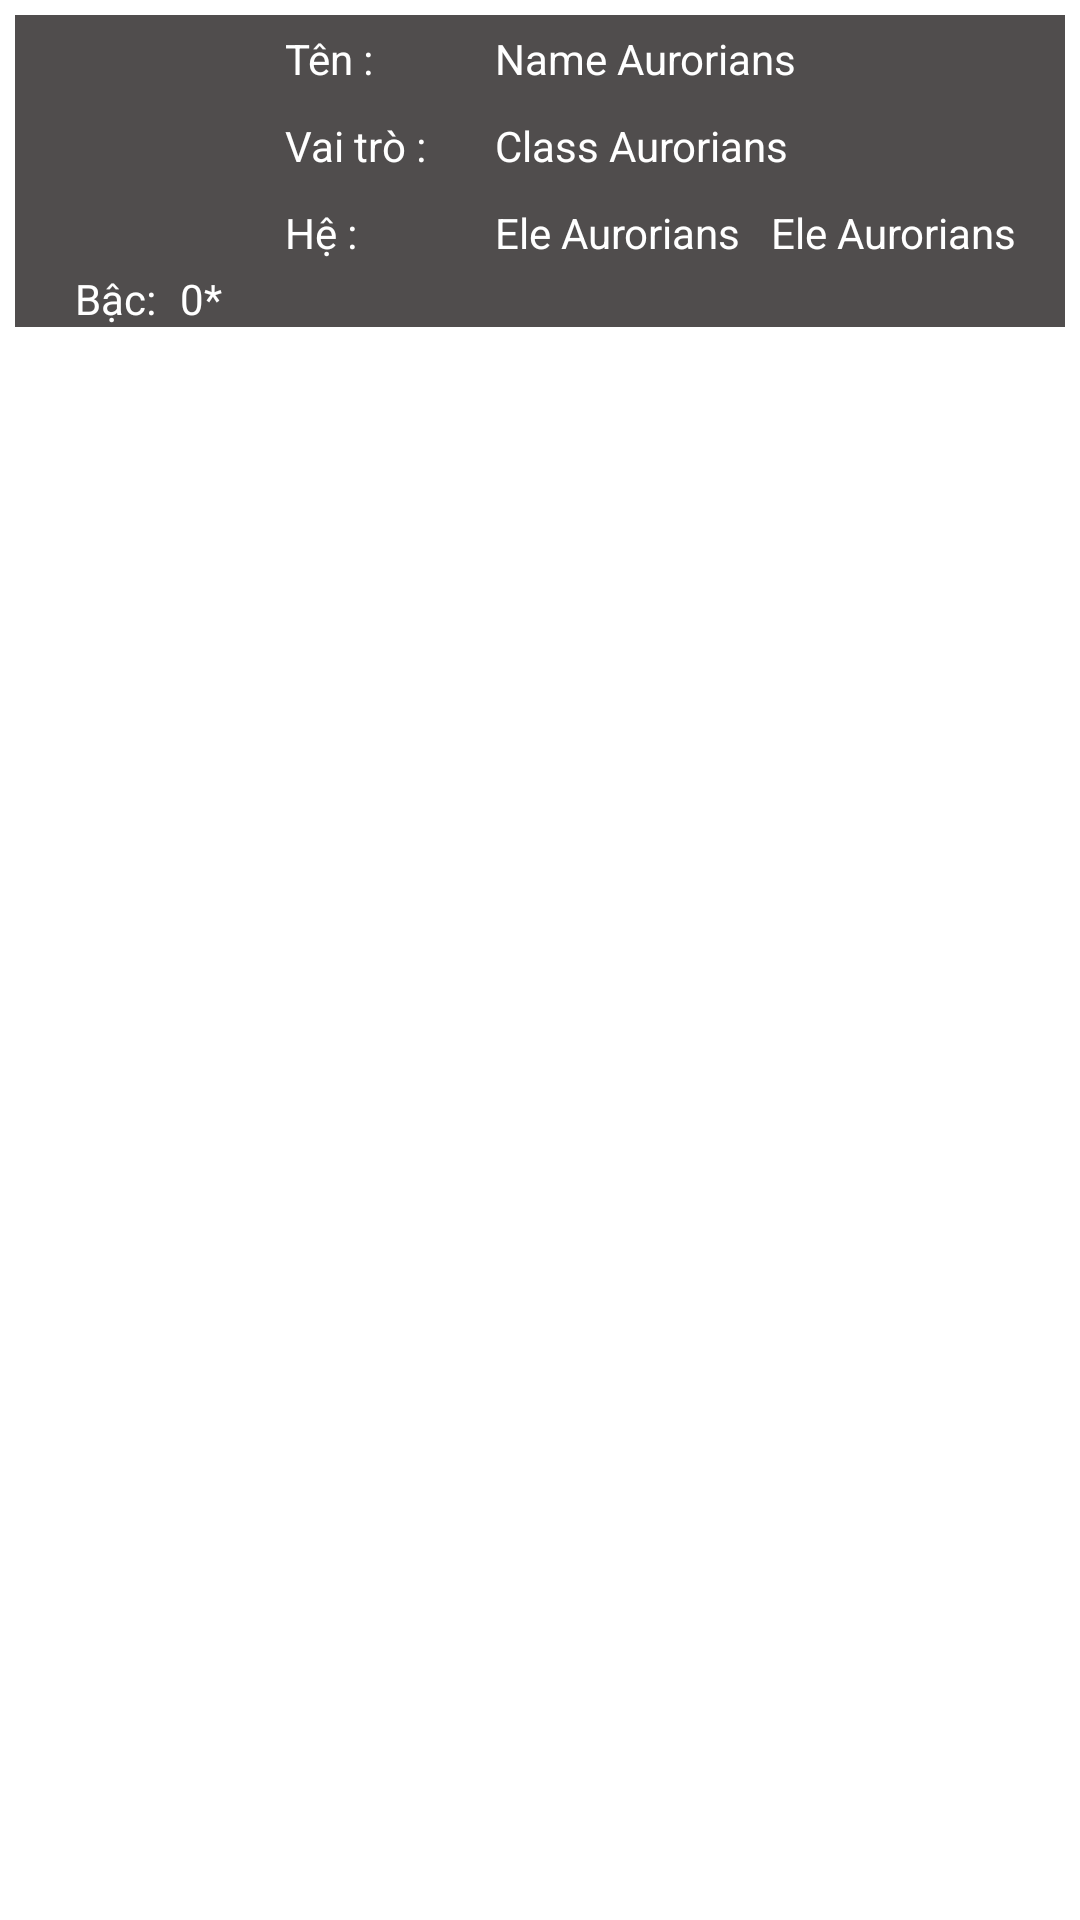

Produce the Android XML layout that renders to this screen, including the resource entries it uses.
<!-- AndroidManifest.xml: application theme Theme.ASIF -->
<!-- res/layout/au_row.xml -->
<?xml version="1.0" encoding="utf-8"?>
<RelativeLayout xmlns:android="http://schemas.android.com/apk/res/android"
    android:layout_width="match_parent"
    android:layout_height="match_parent">

    <RelativeLayout
        android:layout_width="wrap_content"
        android:layout_height="wrap_content"
        android:background="@color/white">
<RelativeLayout
    android:layout_width="match_parent"
    android:layout_height="wrap_content"
    android:layout_margin="5dp"
    android:background="#504D4D"

    >
    <ImageView
        android:layout_width="75dp"
        android:layout_height="75dp"
        android:id="@+id/img"
        android:layout_margin="5dp"></ImageView>
    <TextView
        android:layout_width="60dp"
        android:layout_height="wrap_content"
        android:text="Tên : "
        android:id="@+id/txn"
        android:layout_margin="5dp"
        android:textColor="@color/white"
        android:layout_toRightOf="@id/img"></TextView>
    <TextView
        android:layout_width="wrap_content"
        android:layout_height="wrap_content"
        android:id="@+id/name"
        android:textColor="@color/white"
        android:text="Name Aurorians"
        android:layout_toRightOf="@+id/txn"
        android:layout_margin="5dp"></TextView>
    <TextView
        android:layout_width="60dp"
        android:layout_height="wrap_content"
        android:text="Vai trò : "
        android:id="@+id/txvt"
        android:layout_margin="5dp"
        android:textColor="@color/white"
        android:layout_below="@id/txn"
        android:layout_toRightOf="@id/img"></TextView>

    <TextView
        android:id="@+id/Class"
        android:layout_width="wrap_content"
        android:layout_height="wrap_content"
        android:layout_below="@+id/txn"
       android:layout_margin="5dp"
        android:layout_toRightOf="@+id/txvt"
        android:text="Class Aurorians"
        android:textColor="@color/white"></TextView>

    <TextView
        android:layout_width="60dp"
        android:layout_height="wrap_content"
        android:text="Hệ : "
        android:id="@+id/txh"
        android:layout_margin="5dp"
        android:textColor="@color/white"
        android:layout_below="@id/txvt"
        android:layout_toRightOf="@id/img"></TextView>

    <TextView
        android:id="@+id/Ele"
        android:layout_width="wrap_content"
        android:layout_height="wrap_content"
        android:layout_below="@+id/txvt"
        android:layout_marginStart="5dp"
        android:layout_marginTop="5dp"
        android:layout_marginEnd="5dp"
        android:layout_marginBottom="5dp"
        android:layout_toRightOf="@+id/txh"
        android:text="Ele Aurorians"
        android:textColor="@color/white"></TextView>
    <TextView
        android:id="@+id/Ele1"
        android:layout_width="wrap_content"
        android:layout_height="wrap_content"
        android:layout_below="@+id/txvt"
        android:layout_marginStart="5dp"
        android:layout_marginTop="5dp"
        android:layout_marginEnd="5dp"
        android:layout_marginBottom="5dp"
        android:layout_toRightOf="@+id/Ele"
        android:text="Ele Aurorians"
        android:textColor="@color/white"></TextView>
    <TextView
        android:layout_width="20dp"
        android:layout_height="wrap_content"
        android:id="@+id/star"
        android:text="0*"
        android:textColor="@color/white"
        android:layout_toRightOf="@id/txs"
        android:layout_below="@id/img"
  ></TextView>

    <TextView
        android:id="@+id/txs"
        android:layout_width="35dp"
        android:layout_height="wrap_content"
        android:layout_below="@id/img"
        android:layout_marginLeft="20dp"
        android:text="Bậc:"
        android:textColor="@color/white"></TextView>

        </RelativeLayout>
    </RelativeLayout>
</RelativeLayout>
<!-- resources referenced by this layout -->
<resources>
  <style name="Theme.ASIF" parent="Theme.MaterialComponents.DayNight.NoActionBar">
          
          <item name="colorPrimary">@color/purple_500</item>
          <item name="colorPrimaryVariant">@color/purple_700</item>
          <item name="colorOnPrimary">@color/white</item>
          
          <item name="colorSecondary">@color/teal_200</item>
          <item name="colorSecondaryVariant">@color/teal_700</item>
          <item name="colorOnSecondary">@color/black</item>
          
          <item name="android:statusBarColor" tools:targetApi="l">?attr/colorPrimaryVariant</item>
          
      </style>
  <!-- not gathered from this repository: default colours our renderer supplied (Android Studio template values) -->
  <color name="purple_500">#FF6200EE</color>
  <color name="purple_700">#FF3700B3</color>
  <color name="teal_200">#FF03DAC5</color>
  <color name="teal_700">#FF018786</color>
  <color name="black">#FF000000</color>
  <color name="white">#FFFFFFFF</color>
</resources>
